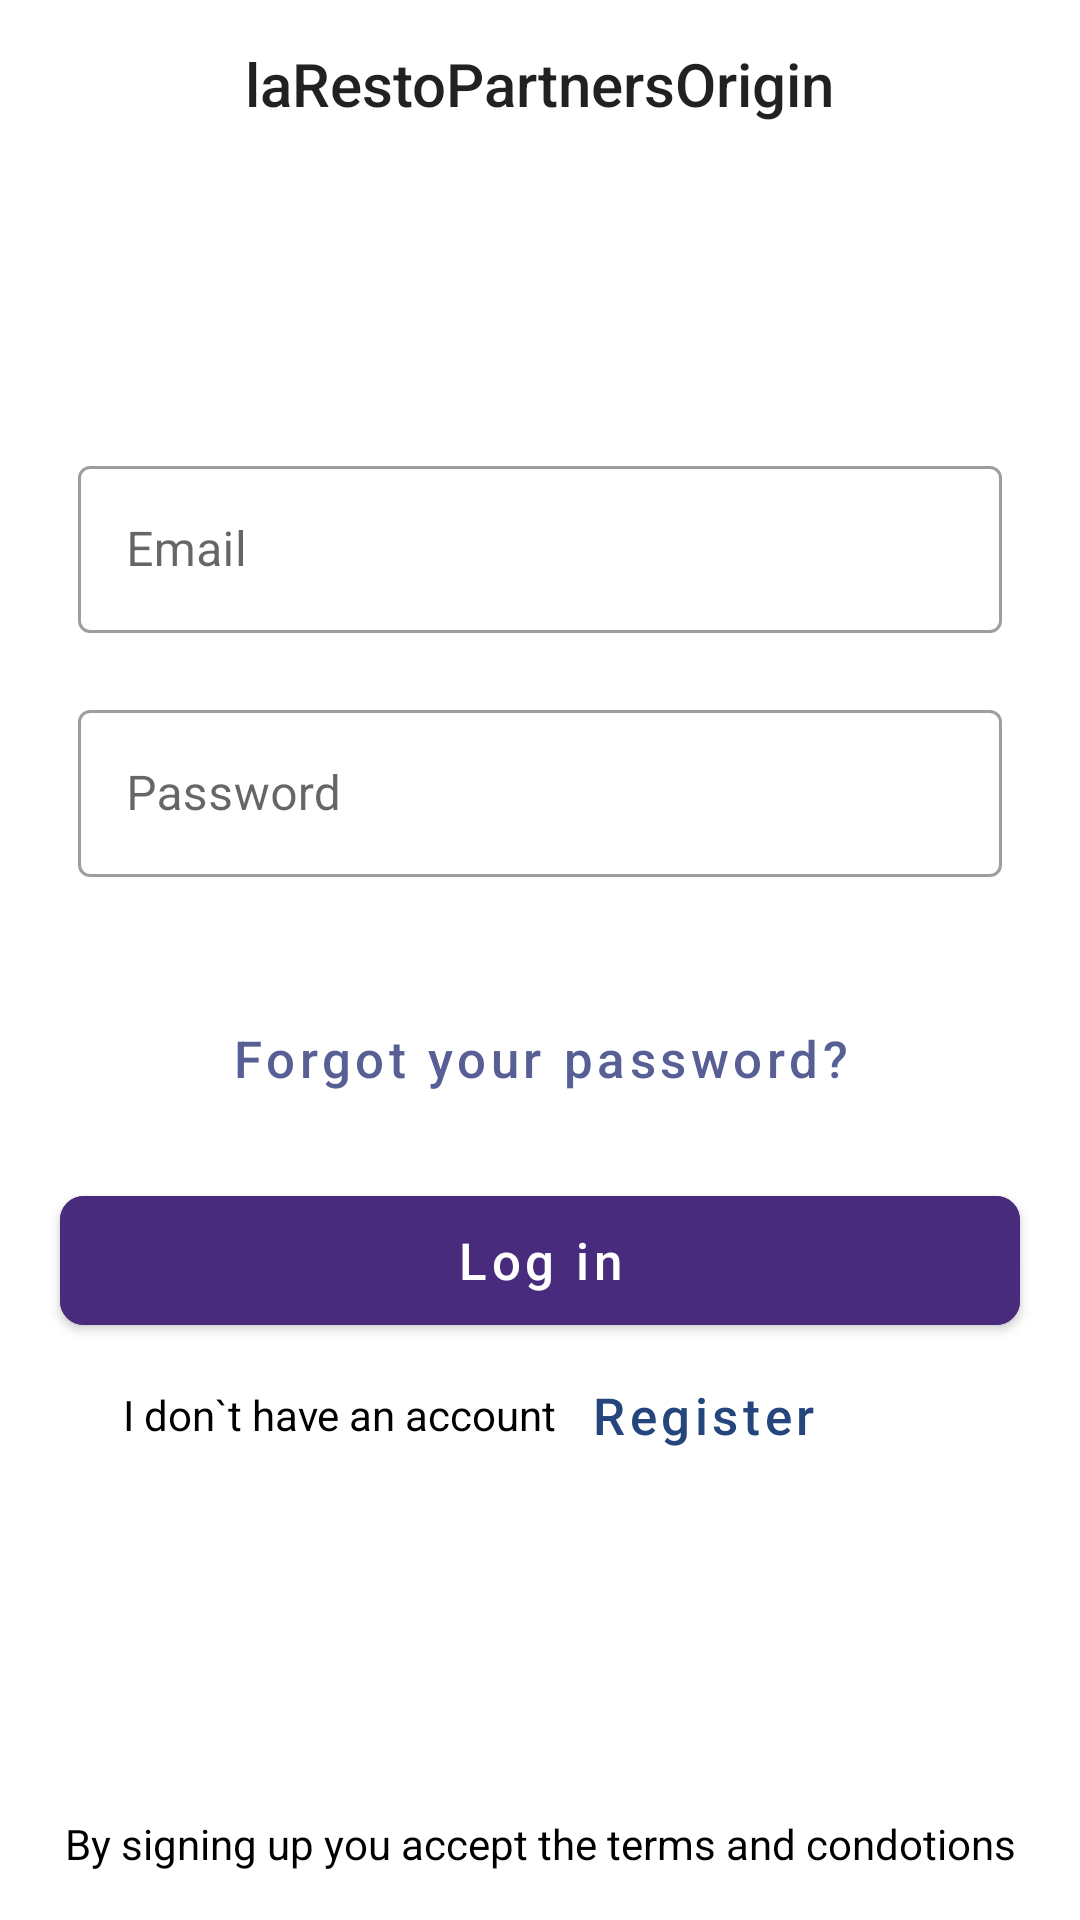

Produce the Android XML layout that renders to this screen, including the resource entries it uses.
<!-- AndroidManifest.xml: application theme Theme.LaRestoPartnersOrigin -->
<!-- res/layout/fragment_login_with_email.xml -->
<?xml version="1.0" encoding="utf-8"?>
<androidx.constraintlayout.widget.ConstraintLayout xmlns:android="http://schemas.android.com/apk/res/android"
    xmlns:app="http://schemas.android.com/apk/res-auto"
    xmlns:tools="http://schemas.android.com/tools"
    android:layout_width="match_parent"
    android:layout_height="match_parent">

    <com.google.android.material.appbar.AppBarLayout
        android:id="@+id/app_bar"
        android:layout_width="match_parent"
        android:layout_height="wrap_content"
        app:layout_constraintEnd_toEndOf="parent"
        app:layout_constraintStart_toStartOf="parent"
        app:layout_constraintTop_toTopOf="parent">

        <androidx.appcompat.widget.Toolbar
            android:id="@+id/toolbar"
            android:layout_width="match_parent"
            android:layout_height="?attr/actionBarSize"
            android:background="@color/colorPrimaryDark"
            app:layout_scrollFlags="scroll|enterAlways">

            <TextView
                android:id="@+id/toolbar_title"
                style="@style/TextAppearance.AppCompat.Widget.ActionBar.Title"
                android:layout_width="wrap_content"
                android:layout_height="wrap_content"
                android:layout_gravity="center"
                android:text="@string/app_name" />
        </androidx.appcompat.widget.Toolbar>
    </com.google.android.material.appbar.AppBarLayout>

    <com.google.android.material.textfield.TextInputLayout
        android:id="@+id/txInputLayout1"
        style="@style/Widget.MaterialComponents.TextInputLayout.OutlinedBox"
        android:layout_width="match_parent"
        android:layout_height="wrap_content"
        android:layout_marginLeft="26dp"
        android:layout_marginTop="150dp"
        android:layout_marginRight="26dp"
        android:background="@android:color/transparent"
        android:hint="Email"
        app:boxBackgroundColor="@android:color/transparent"
        app:endIconMode="clear_text"
        app:errorContentDescription="@string/app_name"
        app:errorEnabled="true"
        app:layout_constraintTop_toTopOf="parent">

        <com.google.android.material.textfield.TextInputEditText
            android:id="@+id/tvEmailAddress"
            android:layout_width="match_parent"
            android:layout_height="wrap_content"
            android:inputType="textEmailAddress" />
    </com.google.android.material.textfield.TextInputLayout>

    <com.google.android.material.textfield.TextInputLayout
        android:id="@+id/txInputLayout2"
        style="@style/Widget.MaterialComponents.TextInputLayout.OutlinedBox"
        android:layout_width="match_parent"
        android:layout_height="wrap_content"
        android:layout_marginLeft="26dp"
        android:layout_marginRight="26dp"
        android:background="@android:color/transparent"
        android:hint="Password"
        app:boxBackgroundColor="@android:color/transparent"
        app:endIconMode="clear_text"
        app:errorContentDescription="@string/app_name"
        app:errorEnabled="true"
        app:layout_constraintTop_toBottomOf="@id/txInputLayout1">

        <com.google.android.material.textfield.TextInputEditText
            android:id="@+id/tvPassword"
            android:layout_width="match_parent"
            android:layout_height="wrap_content"
            android:inputType="textPassword" />
    </com.google.android.material.textfield.TextInputLayout>

    <com.google.android.material.button.MaterialButton
        android:id="@+id/btnForgotYourPassword"
        style="@style/Widget.MaterialComponents.Button.TextButton"
        android:layout_width="wrap_content"
        android:layout_height="wrap_content"
        android:layout_marginLeft="26dp"
        android:layout_marginTop="16dp"
        android:layout_marginRight="26dp"
        android:text="Forgot your password?"
        android:textAllCaps="false"
        android:textColor="#575F95"
        android:textSize="17sp"
        android:textStyle="normal"
        app:cornerRadius="8dp"
        app:layout_constraintEnd_toEndOf="parent"
        app:layout_constraintStart_toStartOf="parent"
        app:layout_constraintTop_toBottomOf="@id/txInputLayout2" />

    <com.google.android.material.button.MaterialButton
        android:id="@+id/btnLogIn"
        android:layout_width="match_parent"
        android:layout_height="55dp"
        android:layout_marginLeft="20dp"
        android:layout_marginTop="16dp"
        android:layout_marginRight="20dp"
        android:backgroundTint="#492B7E"
        android:text="Log in"
        android:textAllCaps="false"
        android:textColor="#FFFFFF"
        android:textSize="17sp"
        android:textStyle="normal"
        app:cornerRadius="8dp"
        app:layout_constraintEnd_toEndOf="parent"
        app:layout_constraintStart_toStartOf="parent"
        app:layout_constraintTop_toBottomOf="@id/btnForgotYourPassword" />


    <LinearLayout
        android:layout_width="match_parent"
        android:layout_height="wrap_content"
        android:orientation="horizontal"
        app:layout_constraintTop_toBottomOf="@id/btnLogIn">

        <TextView
            android:id="@+id/tvRegisterLabel"
            android:layout_width="0dp"
            android:layout_height="wrap_content"
            android:layout_gravity="center"
            android:layout_weight="0.5"
            android:gravity="right"
            android:text="I don`t have an account "
            android:textColor="@color/black" />

        <com.google.android.material.button.MaterialButton
            android:id="@+id/btnRegister"
            style="@style/Widget.MaterialComponents.Button.TextButton"
            android:layout_width="wrap_content"
            android:layout_height="wrap_content"
            android:layout_marginRight="80dp"
            android:text="Register"
            android:textAllCaps="false"
            android:textColor="#24467C"
            android:textSize="17sp"
            android:textStyle="normal"
            app:cornerRadius="8dp" />
    </LinearLayout>

    <TextView
        android:id="@+id/tvAccept"
        android:layout_width="wrap_content"
        android:layout_height="wrap_content"
        android:layout_marginBottom="16dp"
        android:text="By signing up you accept the terms and condotions"
        android:textColor="@color/black"
        app:layout_constraintBottom_toBottomOf="parent"
        app:layout_constraintEnd_toEndOf="parent"
        app:layout_constraintStart_toStartOf="parent" />

    <ProgressBar
        android:id="@+id/progressChartWithFaceBook"
        android:layout_width="match_parent"
        android:layout_height="0dp"
        android:background="@android:color/darker_gray"
        android:padding="150dp"
        android:visibility="invisible"
        app:layout_constraintBottom_toBottomOf="parent"
        app:layout_constraintStart_toStartOf="parent"
        app:layout_constraintTop_toTopOf="parent" />

</androidx.constraintlayout.widget.ConstraintLayout>
<!-- resources referenced by this layout -->
<resources>
  <color name="black">#000000</color>
  <color name="colorPrimaryDark">#FFFFFF</color>
  <string name="app_name">laRestoPartnersOrigin</string>
  <style name="Theme.LaRestoPartnersOrigin" parent="Theme.MaterialComponents.DayNight.DarkActionBar">
          
          <item name="colorPrimary">@color/purple_500</item>
          <item name="colorPrimaryVariant">@color/purple_700</item>
          <item name="colorOnPrimary">@color/white</item>
          
          <item name="colorSecondary">@color/teal_200</item>
          <item name="colorSecondaryVariant">@color/teal_700</item>
          <item name="colorOnSecondary">@color/black</item>
          
          <item name="android:statusBarColor" tools:targetApi="l">?attr/colorPrimaryVariant</item>
          
      </style>
  <color name="purple_500">#FF6200EE</color>
  <color name="purple_700">#FF3700B3</color>
  <color name="white">#FFFFFF</color>
  <color name="teal_200">#FF03DAC5</color>
  <color name="teal_700">#FF018786</color>
</resources>
